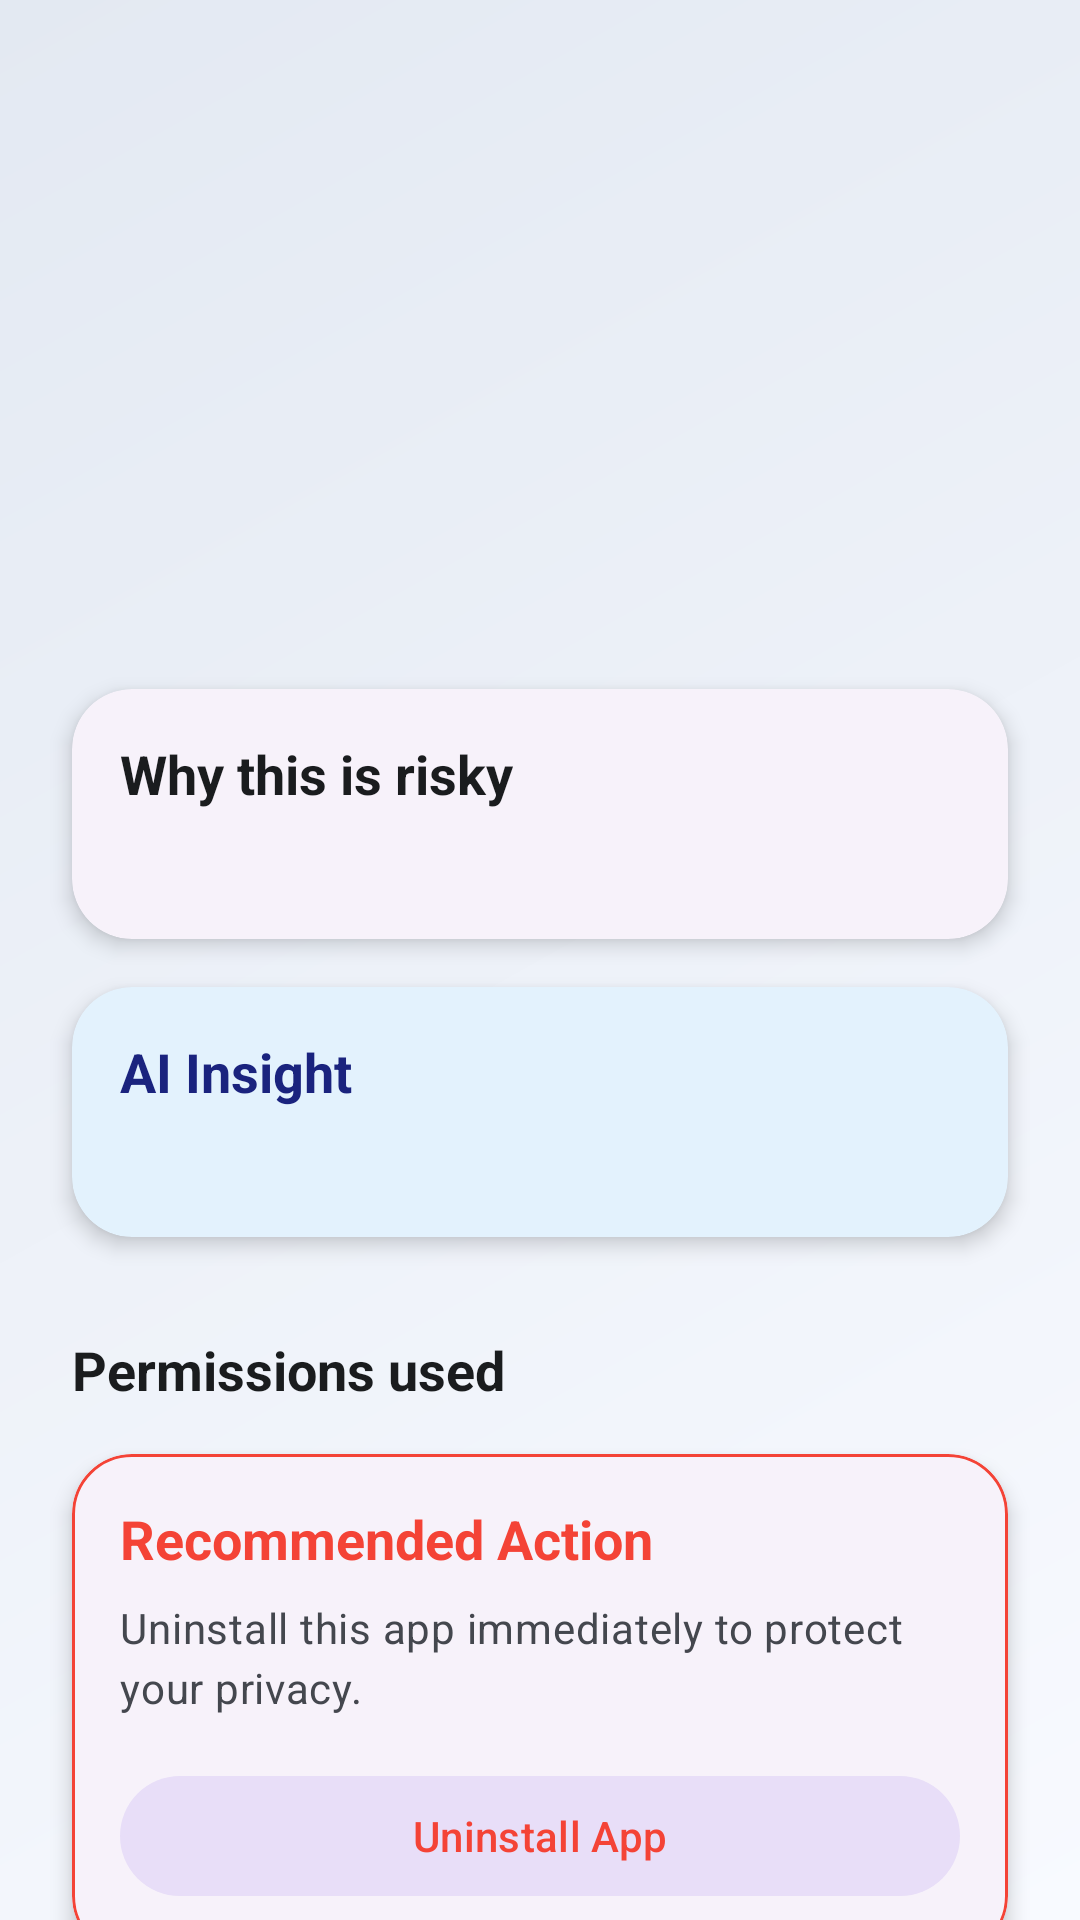

Produce the Android XML layout that renders to this screen, including the resource entries it uses.
<!-- AndroidManifest.xml: application theme Theme.PermissionAI -->
<!-- res/layout/activity_detail.xml -->
<?xml version="1.0" encoding="utf-8"?>
<androidx.coordinatorlayout.widget.CoordinatorLayout xmlns:android="http://schemas.android.com/apk/res/android"
    xmlns:app="http://schemas.android.com/apk/res-auto"
    xmlns:tools="http://schemas.android.com/tools"
    android:layout_width="match_parent"
    android:layout_height="match_parent"
    android:background="@drawable/bg_main_gradient">

    <com.google.android.material.appbar.AppBarLayout
        android:id="@+id/appBar"
        android:layout_width="match_parent"
        android:layout_height="wrap_content"
        android:background="@android:color/transparent"
        app:elevation="0dp">

        <com.google.android.material.appbar.CollapsingToolbarLayout
            android:layout_width="match_parent"
            android:layout_height="wrap_content"
            app:layout_scrollFlags="scroll|exitUntilCollapsed">

            <androidx.constraintlayout.widget.ConstraintLayout
                android:layout_width="match_parent"
                android:layout_height="wrap_content"
                android:padding="24dp">

                <com.google.android.material.imageview.ShapeableImageView
                    android:id="@+id/ivAppIconDetail"
                    android:layout_width="80dp"
                    android:layout_height="80dp"
                    app:layout_constraintEnd_toEndOf="parent"
                    app:layout_constraintStart_toStartOf="parent"
                    app:layout_constraintTop_toTopOf="parent"
                    app:shapeAppearanceOverlay="@style/ShapeAppearance.Material3.MediumComponent"
                    tools:src="@android:drawable/sym_def_app_icon" />

                <TextView
                    android:id="@+id/tvAppNameDetail"
                    style="@style/TextView.Title"
                    android:layout_width="wrap_content"
                    android:layout_height="wrap_content"
                    android:layout_marginTop="16dp"
                    app:layout_constraintEnd_toEndOf="parent"
                    app:layout_constraintStart_toStartOf="parent"
                    app:layout_constraintTop_toBottomOf="@id/ivAppIconDetail"
                    tools:text="App Name" />

                <TextView
                    android:id="@+id/tvRiskBadgeDetail"
                    style="@style/Badge"
                    android:layout_width="wrap_content"
                    android:layout_height="wrap_content"
                    android:layout_marginTop="8dp"
                    android:background="@drawable/bg_badge_high"
                    app:layout_constraintEnd_toEndOf="parent"
                    app:layout_constraintStart_toStartOf="parent"
                    app:layout_constraintTop_toBottomOf="@id/tvAppNameDetail"
                    tools:text="CRITICAL RISK" />

            </androidx.constraintlayout.widget.ConstraintLayout>

        </com.google.android.material.appbar.CollapsingToolbarLayout>
    </com.google.android.material.appbar.AppBarLayout>

    <androidx.core.widget.NestedScrollView
        android:layout_width="match_parent"
        android:layout_height="match_parent"
        app:layout_behavior="@string/appbar_scrolling_view_behavior">

        <LinearLayout
            android:layout_width="match_parent"
            android:layout_height="wrap_content"
            android:orientation="vertical"
            android:padding="16dp">

            
            <com.google.android.material.card.MaterialCardView
                android:id="@+id/cardConsent"
                style="@style/CardView.Premium"
                android:layout_width="match_parent"
                android:layout_height="wrap_content"
                android:visibility="gone"
                app:cardBackgroundColor="#FFF8E1"
                app:strokeColor="#FFD54F"
                app:strokeWidth="1dp">

                <LinearLayout
                    android:layout_width="match_parent"
                    android:layout_height="wrap_content"
                    android:orientation="vertical"
                    android:padding="16dp">

                    <TextView
                        style="@style/TextView.Title"
                        android:layout_width="wrap_content"
                        android:layout_height="wrap_content"
                        android:text="Do you trust this app?"
                        android:textColor="#F57F17"
                        android:textSize="18sp" />

                    <TextView
                        android:layout_width="match_parent"
                        android:layout_height="wrap_content"
                        android:layout_marginTop="8dp"
                        android:text="If you use this app daily and trust these permissions, you can mark it as safe. This will change the risk level to Low."
                        android:textColor="#7F5500" />

                    <com.google.android.material.button.MaterialButton
                        android:id="@+id/btnTrustApp"
                        style="@style/Widget.Material3.Button.TonalButton"
                        android:layout_width="match_parent"
                        android:layout_height="wrap_content"
                        android:layout_marginTop="12dp"
                        android:text="I trust this app"
                        android:textColor="#F57F17" />
                </LinearLayout>
            </com.google.android.material.card.MaterialCardView>

            
            <com.google.android.material.card.MaterialCardView
                style="@style/CardView.Premium"
                android:layout_width="match_parent"
                android:layout_height="wrap_content">

                <LinearLayout
                    android:layout_width="match_parent"
                    android:layout_height="wrap_content"
                    android:orientation="vertical"
                    android:padding="16dp">

                    <TextView
                        style="@style/TextView.Title"
                        android:layout_width="wrap_content"
                        android:layout_height="wrap_content"
                        android:text="Why this is risky"
                        android:textSize="18sp" />

                    <TextView
                        android:id="@+id/tvRiskReason"
                        style="@style/TextView.Subtitle"
                        android:layout_width="match_parent"
                        android:layout_height="wrap_content"
                        android:layout_marginTop="8dp"
                        tools:text="AI Analysis of risk" />
                </LinearLayout>
            </com.google.android.material.card.MaterialCardView>

            
            <com.google.android.material.card.MaterialCardView
                style="@style/CardView.Premium"
                android:layout_width="match_parent"
                android:layout_height="wrap_content"
                app:cardBackgroundColor="#E3F2FD">

                <LinearLayout
                    android:layout_width="match_parent"
                    android:layout_height="wrap_content"
                    android:orientation="vertical"
                    android:padding="16dp">

                    <TextView
                        style="@style/TextView.Title"
                        android:layout_width="wrap_content"
                        android:layout_height="wrap_content"
                        android:text="AI Insight"
                        android:textColor="@color/primary"
                        android:textSize="18sp" />

                    <TextView
                        android:id="@+id/tvAiInsight"
                        style="@style/TextView.Subtitle"
                        android:layout_width="match_parent"
                        android:layout_height="wrap_content"
                        android:layout_marginTop="8dp"
                        android:textColor="@color/primary_dark"
                        tools:text="AI detailed analysis" />
                </LinearLayout>
            </com.google.android.material.card.MaterialCardView>

            
            <TextView
                style="@style/TextView.Title"
                android:layout_width="wrap_content"
                android:layout_height="wrap_content"
                android:layout_marginStart="8dp"
                android:layout_marginTop="24dp"
                android:text="Permissions used"
                android:textSize="18sp" />

            <androidx.recyclerview.widget.RecyclerView
                android:id="@+id/rvPermissions"
                android:layout_width="match_parent"
                android:layout_height="wrap_content"
                android:layout_marginTop="8dp"
                android:nestedScrollingEnabled="false"
                tools:listitem="@layout/item_permission" />

            
            <com.google.android.material.card.MaterialCardView
                android:id="@+id/cardRecommendedAction"
                style="@style/CardView.Premium"
                android:layout_width="match_parent"
                android:layout_height="wrap_content"
                android:layout_marginTop="24dp"
                app:strokeColor="@color/risk_high"
                app:strokeWidth="1dp">

                <LinearLayout
                    android:layout_width="match_parent"
                    android:layout_height="wrap_content"
                    android:orientation="vertical"
                    android:padding="16dp">

                    <TextView
                        style="@style/TextView.Title"
                        android:layout_width="wrap_content"
                        android:layout_height="wrap_content"
                        android:text="Recommended Action"
                        android:textColor="@color/risk_high"
                        android:textSize="18sp" />

                    <TextView
                        android:id="@+id/tvRecommendation"
                        style="@style/TextView.Subtitle"
                        android:layout_width="match_parent"
                        android:layout_height="wrap_content"
                        android:layout_marginTop="8dp"
                        android:text="Uninstall this app immediately to protect your privacy." />

                    <com.google.android.material.button.MaterialButton
                        android:id="@+id/btnUninstall"
                        style="@style/Widget.Material3.Button.TonalButton"
                        android:layout_width="match_parent"
                        android:layout_height="wrap_content"
                        android:layout_marginTop="16dp"
                        android:text="Uninstall App"
                        android:textColor="@color/risk_high" />
                </LinearLayout>
            </com.google.android.material.card.MaterialCardView>

        </LinearLayout>
    </androidx.core.widget.NestedScrollView>

</androidx.coordinatorlayout.widget.CoordinatorLayout>
<!-- res/layout/item_permission.xml (included above) -->
<?xml version="1.0" encoding="utf-8"?>
<com.google.android.material.card.MaterialCardView xmlns:android="http://schemas.android.com/apk/res/android"
    xmlns:app="http://schemas.android.com/apk/res-auto"
    xmlns:tools="http://schemas.android.com/tools"
    android:layout_width="match_parent"
    android:layout_height="wrap_content"
    android:layout_marginBottom="4dp"
    app:cardBackgroundColor="@color/white"
    app:cardCornerRadius="12dp"
    app:cardElevation="0dp"
    app:strokeColor="@color/divider"
    app:strokeWidth="1dp">

    <androidx.constraintlayout.widget.ConstraintLayout
        android:layout_width="match_parent"
        android:layout_height="wrap_content"
        android:padding="12dp">

        <ImageView
            android:id="@+id/ivPermissionIcon"
            android:layout_width="24dp"
            android:layout_height="24dp"
            android:src="@android:drawable/ic_dialog_info"
            app:layout_constraintStart_toStartOf="parent"
            app:layout_constraintTop_toTopOf="parent"
            app:tint="@color/text_secondary" />

        <TextView
            android:id="@+id/tvPermissionName"
            android:layout_width="0dp"
            android:layout_height="wrap_content"
            android:layout_marginStart="12dp"
            android:textColor="@color/text_primary"
            android:textSize="14sp"
            android:textStyle="bold"
            app:layout_constraintEnd_toEndOf="parent"
            app:layout_constraintStart_toEndOf="@id/ivPermissionIcon"
            app:layout_constraintTop_toTopOf="parent"
            tools:text="android.permission.CAMERA" />

        <TextView
            android:id="@+id/tvPermissionDesc"
            android:layout_width="0dp"
            android:layout_height="wrap_content"
            android:layout_marginTop="4dp"
            android:textColor="@color/text_secondary"
            android:textSize="12sp"
            app:layout_constraintEnd_toEndOf="parent"
            app:layout_constraintStart_toStartOf="@id/tvPermissionName"
            app:layout_constraintTop_toBottomOf="@id/tvPermissionName"
            tools:text="Allows the app to take pictures and videos with the camera." />

    </androidx.constraintlayout.widget.ConstraintLayout>
</com.google.android.material.card.MaterialCardView>
<!-- resources referenced by this layout -->
<resources>
  <color name="divider">#DDDDDD</color>
  <color name="primary">#1A237E</color>
  <color name="primary_dark">#000051</color>
  <color name="risk_high">#F44336</color>
  <color name="text_primary">#1A1C1E</color>
  <color name="text_secondary">#44474E</color>
  <color name="white">#FFFFFF</color>
  <!-- drawable bg_main_gradient (drawable) -->
  <?xml version="1.0" encoding="utf-8"?>
  <shape xmlns:android="http://schemas.android.com/apk/res/android">
      <gradient
          android:angle="135"
          android:endColor="@color/bg_gradient_end"
          android:startColor="@color/bg_gradient_start"
          android:type="linear" />
  </shape>
  <style name="Badge" parent="">
          <item name="android:paddingLeft">12dp</item>
          <item name="android:paddingRight">12dp</item>
          <item name="android:paddingTop">4dp</item>
          <item name="android:paddingBottom">4dp</item>
          <item name="android:textSize">12sp</item>
          <item name="android:textColor">@color/white</item>
          <item name="android:textStyle">bold</item>
      </style>
  <style name="CardView.Premium" parent="Widget.Material3.CardView.Elevated">
          <item name="cardCornerRadius">20dp</item>
          <item name="cardElevation">4dp</item>
          <item name="android:layout_margin">8dp</item>
      </style>
  <style name="TextView.Subtitle" parent="TextAppearance.Material3.BodyMedium">
          <item name="android:textColor">@color/text_secondary</item>
      </style>
  <style name="TextView.Title" parent="TextAppearance.Material3.TitleLarge">
          <item name="android:textColor">@color/text_primary</item>
          <item name="android:textStyle">bold</item>
          <item name="android:fontFamily">sans-serif-medium</item>
      </style>
  <style name="Theme.PermissionAI" parent="Theme.Material3.Light.NoActionBar">
          <item name="colorPrimary">@color/primary</item>
          <item name="colorSecondary">@color/accent</item>
          <item name="android:windowBackground">@drawable/bg_main_gradient</item>
          <item name="android:statusBarColor">@color/white</item>
          <item name="android:windowLightStatusBar">true</item>
      </style>
  <color name="bg_gradient_end">#E3E9F2</color>
  <color name="bg_gradient_start">#F8FAFF</color>
  <color name="accent">#00BCD4</color>
</resources>
